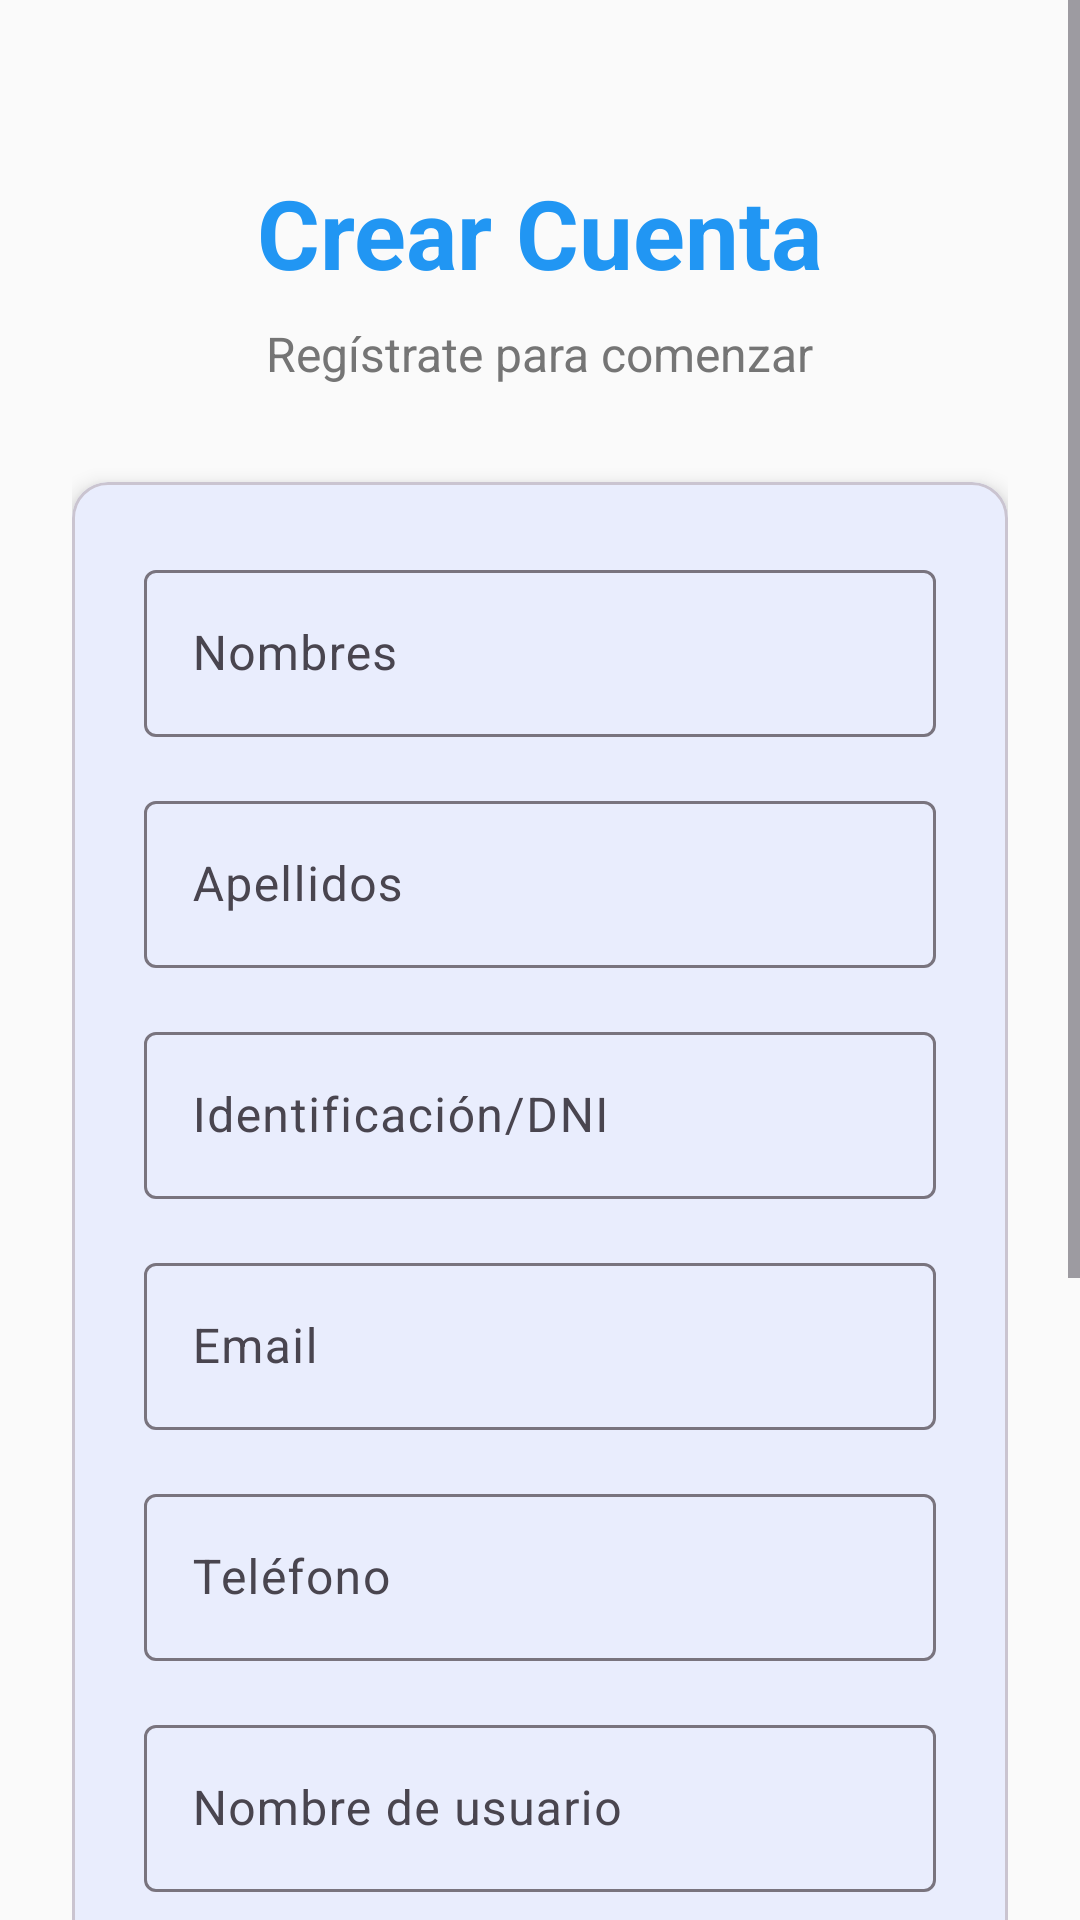

The Android layout XML behind this screen, and the referenced resources:
<!-- AndroidManifest.xml: application theme Theme.FarmaciaDeY -->
<!-- res/layout/fragment_registro.xml -->
<?xml version="1.0" encoding="utf-8"?>
<ScrollView xmlns:android="http://schemas.android.com/apk/res/android"
    xmlns:app="http://schemas.android.com/apk/res-auto"
    android:layout_width="match_parent"
    android:layout_height="match_parent"
    android:fillViewport="true">

    <androidx.constraintlayout.widget.ConstraintLayout
        android:layout_width="match_parent"
        android:layout_height="wrap_content"
        android:padding="24dp">

        
        <TextView
            android:id="@+id/tvTitulo"
            android:layout_width="wrap_content"
            android:layout_height="wrap_content"
            android:text="Crear Cuenta"
            android:textSize="32sp"
            android:textStyle="bold"
            android:textColor="@color/primary"
            app:layout_constraintTop_toTopOf="parent"
            app:layout_constraintStart_toStartOf="parent"
            app:layout_constraintEnd_toEndOf="parent"
            android:layout_marginTop="32dp" />

        <TextView
            android:id="@+id/tvSubtitulo"
            android:layout_width="wrap_content"
            android:layout_height="wrap_content"
            android:text="Regístrate para comenzar"
            android:textSize="16sp"
            android:textColor="@color/text_secondary"
            app:layout_constraintTop_toBottomOf="@id/tvTitulo"
            app:layout_constraintStart_toStartOf="parent"
            app:layout_constraintEnd_toEndOf="parent"
            android:layout_marginTop="8dp" />

        
        <com.google.android.material.card.MaterialCardView
            android:id="@+id/cardRegistro"
            android:layout_width="match_parent"
            android:layout_height="wrap_content"
            android:layout_marginTop="32dp"
            app:cardCornerRadius="12dp"
            app:cardElevation="4dp"
            app:layout_constraintTop_toBottomOf="@id/tvSubtitulo">

            <LinearLayout
                android:layout_width="match_parent"
                android:layout_height="wrap_content"
                android:orientation="vertical"
                android:padding="24dp">

                
                <com.google.android.material.textfield.TextInputLayout
                    android:id="@+id/tilNombres"
                    android:layout_width="match_parent"
                    android:layout_height="wrap_content"
                    android:layout_marginBottom="16dp"
                    android:hint="Nombres">

                    <com.google.android.material.textfield.TextInputEditText
                        android:id="@+id/etNombres"
                        android:layout_width="match_parent"
                        android:layout_height="wrap_content"
                        android:inputType="textPersonName"
                        android:maxLines="1" />

                </com.google.android.material.textfield.TextInputLayout>

                
                <com.google.android.material.textfield.TextInputLayout
                    android:id="@+id/tilApellidos"
                    android:layout_width="match_parent"
                    android:layout_height="wrap_content"
                    android:layout_marginBottom="16dp"
                    android:hint="Apellidos">

                    <com.google.android.material.textfield.TextInputEditText
                        android:id="@+id/etApellidos"
                        android:layout_width="match_parent"
                        android:layout_height="wrap_content"
                        android:inputType="textPersonName"
                        android:maxLines="1" />

                </com.google.android.material.textfield.TextInputLayout>

                
                <com.google.android.material.textfield.TextInputLayout
                    android:id="@+id/tilIdentificacion"
                    android:layout_width="match_parent"
                    android:layout_height="wrap_content"
                    android:layout_marginBottom="16dp"
                    android:hint="Identificación/DNI">

                    <com.google.android.material.textfield.TextInputEditText
                        android:id="@+id/etIdentificacion"
                        android:layout_width="match_parent"
                        android:layout_height="wrap_content"
                        android:inputType="number"
                        android:maxLines="1" />

                </com.google.android.material.textfield.TextInputLayout>

                
                <com.google.android.material.textfield.TextInputLayout
                    android:id="@+id/tilEmail"
                    android:layout_width="match_parent"
                    android:layout_height="wrap_content"
                    android:layout_marginBottom="16dp"
                    android:hint="Email">

                    <com.google.android.material.textfield.TextInputEditText
                        android:id="@+id/etEmail"
                        android:layout_width="match_parent"
                        android:layout_height="wrap_content"
                        android:inputType="textEmailAddress"
                        android:maxLines="1" />

                </com.google.android.material.textfield.TextInputLayout>

                
                <com.google.android.material.textfield.TextInputLayout
                    android:id="@+id/tilTelefono"
                    android:layout_width="match_parent"
                    android:layout_height="wrap_content"
                    android:layout_marginBottom="16dp"
                    android:hint="Teléfono">

                    <com.google.android.material.textfield.TextInputEditText
                        android:id="@+id/etTelefono"
                        android:layout_width="match_parent"
                        android:layout_height="wrap_content"
                        android:inputType="phone"
                        android:maxLines="1" />

                </com.google.android.material.textfield.TextInputLayout>

                
                <com.google.android.material.textfield.TextInputLayout
                    android:id="@+id/tilUsuario"
                    android:layout_width="match_parent"
                    android:layout_height="wrap_content"
                    android:layout_marginBottom="16dp"
                    android:hint="Nombre de usuario">

                    <com.google.android.material.textfield.TextInputEditText
                        android:id="@+id/etUsuario"
                        android:layout_width="match_parent"
                        android:layout_height="wrap_content"
                        android:inputType="text"
                        android:maxLines="1" />

                </com.google.android.material.textfield.TextInputLayout>

                
                <com.google.android.material.textfield.TextInputLayout
                    android:id="@+id/tilPassword"
                    android:layout_width="match_parent"
                    android:layout_height="wrap_content"
                    android:layout_marginBottom="16dp"
                    android:hint="Contraseña"
                    app:passwordToggleEnabled="true">

                    <com.google.android.material.textfield.TextInputEditText
                        android:id="@+id/etPassword"
                        android:layout_width="match_parent"
                        android:layout_height="wrap_content"
                        android:inputType="textPassword"
                        android:maxLines="1" />

                </com.google.android.material.textfield.TextInputLayout>

                
                <com.google.android.material.textfield.TextInputLayout
                    android:id="@+id/tilConfirmPassword"
                    android:layout_width="match_parent"
                    android:layout_height="wrap_content"
                    android:layout_marginBottom="24dp"
                    android:hint="Confirmar contraseña"
                    app:passwordToggleEnabled="true">

                    <com.google.android.material.textfield.TextInputEditText
                        android:id="@+id/etConfirmPassword"
                        android:layout_width="match_parent"
                        android:layout_height="wrap_content"
                        android:inputType="textPassword"
                        android:maxLines="1" />

                </com.google.android.material.textfield.TextInputLayout>

                
                <com.google.android.material.button.MaterialButton
                    android:id="@+id/btnRegistrarse"
                    android:layout_width="match_parent"
                    android:layout_height="wrap_content"
                    android:text="Registrarse"
                    android:textSize="16sp"
                    android:padding="16dp"
                    app:cornerRadius="8dp" />

            </LinearLayout>

        </com.google.android.material.card.MaterialCardView>

        
        <TextView
            android:id="@+id/tvVolverLogin"
            android:layout_width="wrap_content"
            android:layout_height="wrap_content"
            android:layout_marginTop="24dp"
            android:text="¿Ya tienes cuenta? Iniciar sesión"
            android:textColor="@color/primary"
            android:textSize="14sp"
            android:textStyle="bold"
            app:layout_constraintTop_toBottomOf="@id/cardRegistro"
            app:layout_constraintStart_toStartOf="parent"
            app:layout_constraintEnd_toEndOf="parent" />

        
        <TextView
            android:id="@+id/tvError"
            android:layout_width="match_parent"
            android:layout_height="wrap_content"
            android:layout_marginTop="16dp"
            android:background="@color/error"
            android:padding="12dp"
            android:text="Mensaje de error"
            android:textColor="@android:color/white"
            android:textSize="14sp"
            android:visibility="gone"
            app:layout_constraintTop_toBottomOf="@id/tvVolverLogin" />

    </androidx.constraintlayout.widget.ConstraintLayout>

</ScrollView>
<!-- resources referenced by this layout -->
<resources>
  <color name="error">#F44336</color>
  <color name="primary">#2196F3</color>
  <color name="text_secondary">#757575</color>
  <style name="Theme.FarmaciaDeY" parent="Theme.Material3.DayNight">
          
          <item name="colorPrimary">@color/farmacia_primary</item>
          <item name="colorPrimaryVariant">@color/farmacia_primary_dark</item>
          <item name="colorOnPrimary">@color/white</item>
          
          <item name="colorSecondary">@color/farmacia_accent</item>
          <item name="colorSecondaryVariant">@color/teal_700</item>
          <item name="colorOnSecondary">@color/black</item>
          
          <item name="android:statusBarColor">@color/farmacia_primary_dark</item>
          
          <item name="android:windowBackground">@color/farmacia_background</item>
      </style>
  <color name="farmacia_primary">#2196F3</color>
  <color name="farmacia_primary_dark">#1976D2</color>
  <color name="white">#FFFFFF</color>
  <color name="farmacia_accent">#FF4081</color>
  <color name="teal_700">#FF018786</color>
  <color name="black">#000000</color>
  <color name="farmacia_background">#FAFAFA</color>
</resources>
